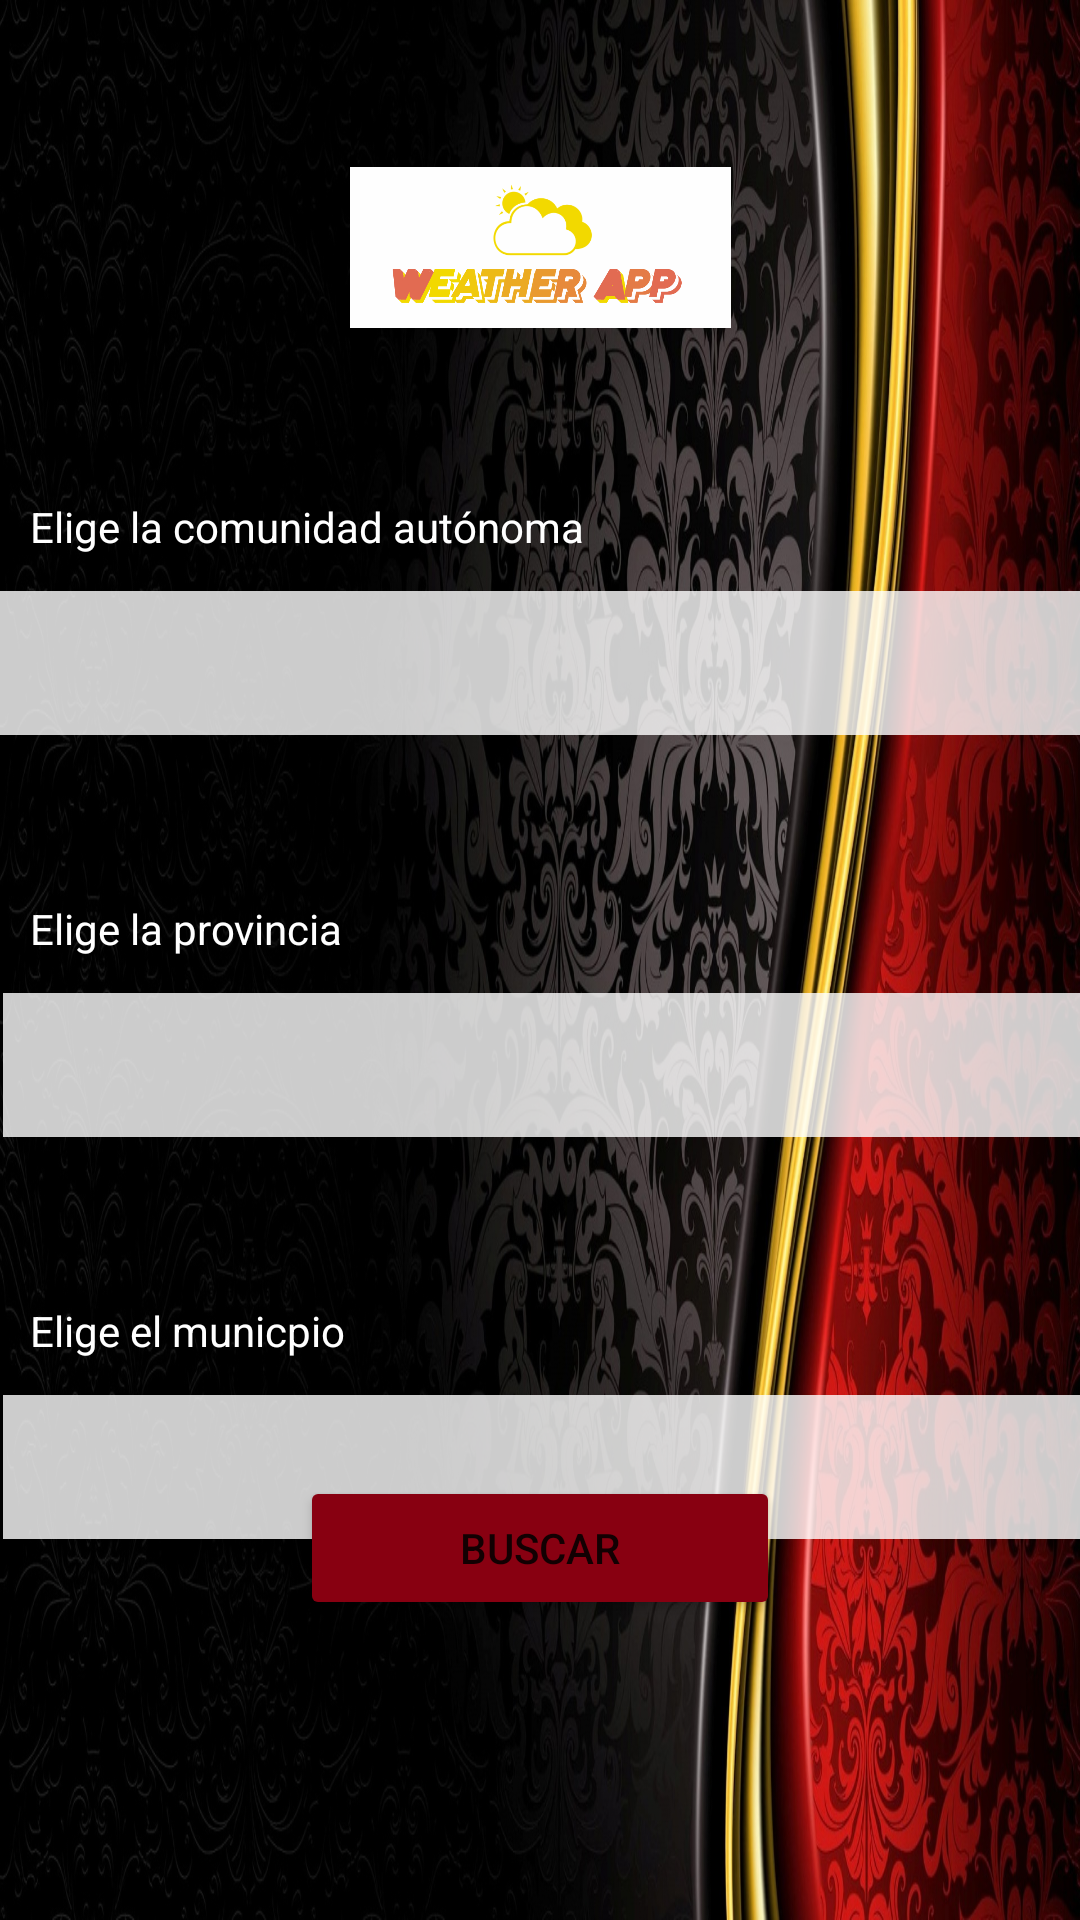

This screen was rendered from an Android layout file. Write that file and the resources it references.
<!-- AndroidManifest.xml: application theme Theme.AemetAplicacion -->
<!-- res/layout/activity_elegir_datos.xml -->
<?xml version="1.0" encoding="utf-8"?>
<androidx.constraintlayout.widget.ConstraintLayout xmlns:android="http://schemas.android.com/apk/res/android"
    xmlns:app="http://schemas.android.com/apk/res-auto"
    xmlns:tools="http://schemas.android.com/tools"
    android:layout_width="match_parent"
    android:layout_height="match_parent"
    android:background="@drawable/fondo"
    tools:context=".vistas.elegirDatosActivity">

    <TextView
        android:id="@+id/textView9"
        android:layout_width="0dp"
        android:layout_height="wrap_content"
        android:layout_marginStart="10dp"
        android:layout_marginTop="55dp"
        android:layout_marginEnd="10dp"
        android:layout_marginBottom="10dp"
        android:text="@string/texto3"
        android:textColor="@color/color_texto"
        app:layout_constraintBottom_toTopOf="@+id/sp_provincia"
        app:layout_constraintEnd_toEndOf="parent"
        app:layout_constraintHorizontal_bias="1.0"
        app:layout_constraintStart_toStartOf="parent"
        app:layout_constraintTop_toBottomOf="@+id/sp_comunidad" />

    <Spinner
        android:id="@+id/sp_municipio"
        android:layout_width="409dp"
        android:layout_height="48dp"
        android:layout_marginStart="1dp"
        android:layout_marginTop="12dp"
        android:layout_marginEnd="1dp"
        android:background="#CCFFFFFF"
        app:layout_constraintEnd_toEndOf="parent"
        app:layout_constraintHorizontal_bias="0.0"
        app:layout_constraintStart_toStartOf="parent"
        app:layout_constraintTop_toBottomOf="@+id/textView10" />

    <Spinner
        android:id="@+id/sp_provincia"
        android:layout_width="409dp"
        android:layout_height="48dp"
        android:layout_marginStart="1dp"
        android:layout_marginTop="12dp"
        android:layout_marginEnd="1dp"
        android:background="#CCFFFFFF"
        app:layout_constraintEnd_toEndOf="parent"
        app:layout_constraintHorizontal_bias="0.0"
        app:layout_constraintStart_toStartOf="parent"
        app:layout_constraintTop_toBottomOf="@+id/textView9" />

    <TextView
        android:id="@+id/textView10"
        android:layout_width="0dp"
        android:layout_height="wrap_content"
        android:layout_marginStart="10dp"
        android:layout_marginTop="55dp"
        android:layout_marginEnd="10dp"
        android:layout_marginBottom="10dp"
        android:text="@string/texto4"
        android:textColor="@color/color_texto"
        app:layout_constraintBottom_toTopOf="@+id/sp_municipio"
        app:layout_constraintEnd_toEndOf="parent"
        app:layout_constraintHorizontal_bias="1.0"
        app:layout_constraintStart_toStartOf="parent"
        app:layout_constraintTop_toBottomOf="@+id/sp_provincia" />

    <Button
        android:id="@+id/btn_buscar_datos"
        android:layout_width="0dp"
        android:layout_height="wrap_content"
        android:layout_marginStart="100dp"
        android:layout_marginEnd="100dp"
        android:layout_marginBottom="100dp"
        android:backgroundTint="@color/color_botones"
        android:onClick="buscar_datos"
        android:text="@string/buscar"
        app:layout_constraintBottom_toBottomOf="parent"
        app:layout_constraintEnd_toEndOf="parent"
        app:layout_constraintStart_toStartOf="parent" />

    <ImageView
        android:id="@+id/imageView4"
        android:layout_width="127dp"
        android:layout_height="163dp"
        android:layout_marginTop="1dp"
        app:layout_constraintEnd_toEndOf="parent"
        app:layout_constraintStart_toStartOf="parent"
        app:layout_constraintTop_toTopOf="parent"
        app:srcCompat="@drawable/brand" />

    <TextView
        android:id="@+id/textView6"
        android:layout_width="0dp"
        android:layout_height="wrap_content"
        android:layout_marginStart="10dp"
        android:layout_marginTop="2dp"
        android:layout_marginEnd="10dp"
        android:text="@string/texto5"
        android:textColor="@color/color_texto"
        app:layout_constraintEnd_toEndOf="parent"
        app:layout_constraintStart_toStartOf="parent"
        app:layout_constraintTop_toBottomOf="@+id/imageView4" />

    <Spinner
        android:id="@+id/sp_comunidad"
        android:layout_width="409dp"
        android:layout_height="48dp"
        android:layout_marginStart="1dp"
        android:layout_marginTop="12dp"
        android:layout_marginEnd="1dp"
        android:background="#CCFFFFFF"
        app:layout_constraintEnd_toEndOf="parent"
        app:layout_constraintStart_toStartOf="parent"
        app:layout_constraintTop_toBottomOf="@+id/textView6" />
</androidx.constraintlayout.widget.ConstraintLayout>
<!-- resources referenced by this layout -->
<resources>
  <color name="color_botones">#880011</color>
  <color name="color_texto">#FFFFFFFF</color>
  <!-- drawable brand: png bitmap (drawable, 43834 bytes) -->
  <!-- drawable fondo: jpg bitmap (drawable, 522117 bytes) -->
  <string name="buscar">Buscar</string>
  <string name="texto3">Elige la provincia</string>
  <string name="texto4">Elige el municpio</string>
  <string name="texto5">Elige la comunidad autónoma</string>
  <style name="Theme.AemetAplicacion" parent="Theme.MaterialComponents.DayNight.DarkActionBar">
          
          <item name="colorPrimary">@color/purple_500</item>
          <item name="colorPrimaryVariant">@color/purple_700</item>
          <item name="colorOnPrimary">@color/white</item>
          
          <item name="colorSecondary">@color/teal_200</item>
          <item name="colorSecondaryVariant">@color/teal_700</item>
          <item name="colorOnSecondary">@color/black</item>
          
          <item name="android:statusBarColor">?attr/colorPrimaryVariant</item>
          
      </style>
  <color name="purple_500">#FF6200EE</color>
  <color name="purple_700">#FF3700B3</color>
  <color name="white">#FFFFFFFF</color>
  <color name="teal_200">#FF03DAC5</color>
  <color name="teal_700">#FF018786</color>
  <color name="black">#FF000000</color>
</resources>
